Run: headless pygame with SDL's dummy video driver; simulated clock (each Clock.tick advances the game by its frame time, no real sleeping); random seed 0; keys injected as events and as key.get_pressed() state; no mouse input.
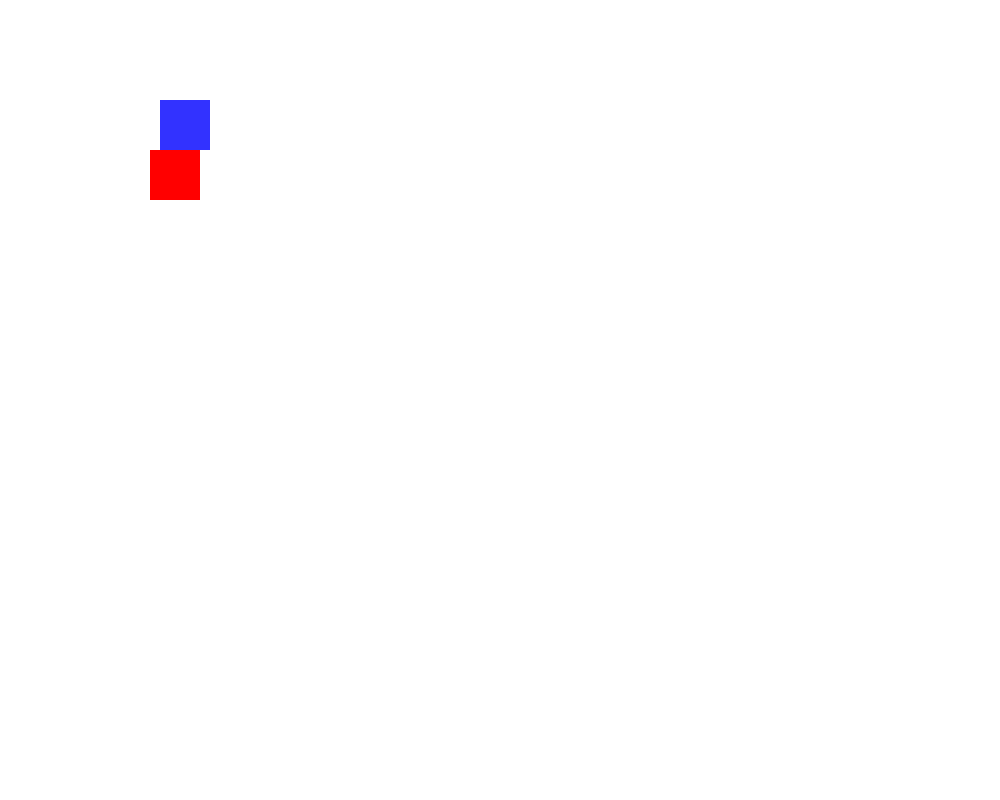
Frame 1 of 4 · flips 1–60 · no input
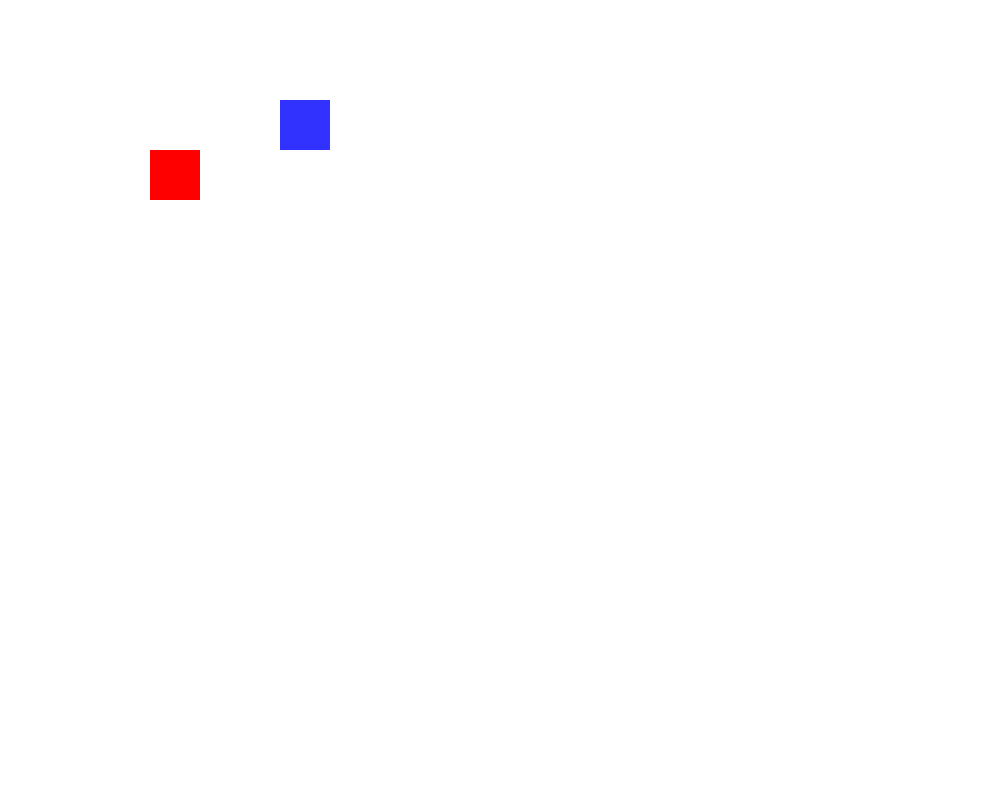
Frame 2 of 4 · flips 61–180 · tapped SPACE, RETURN · held RIGHT (→), D
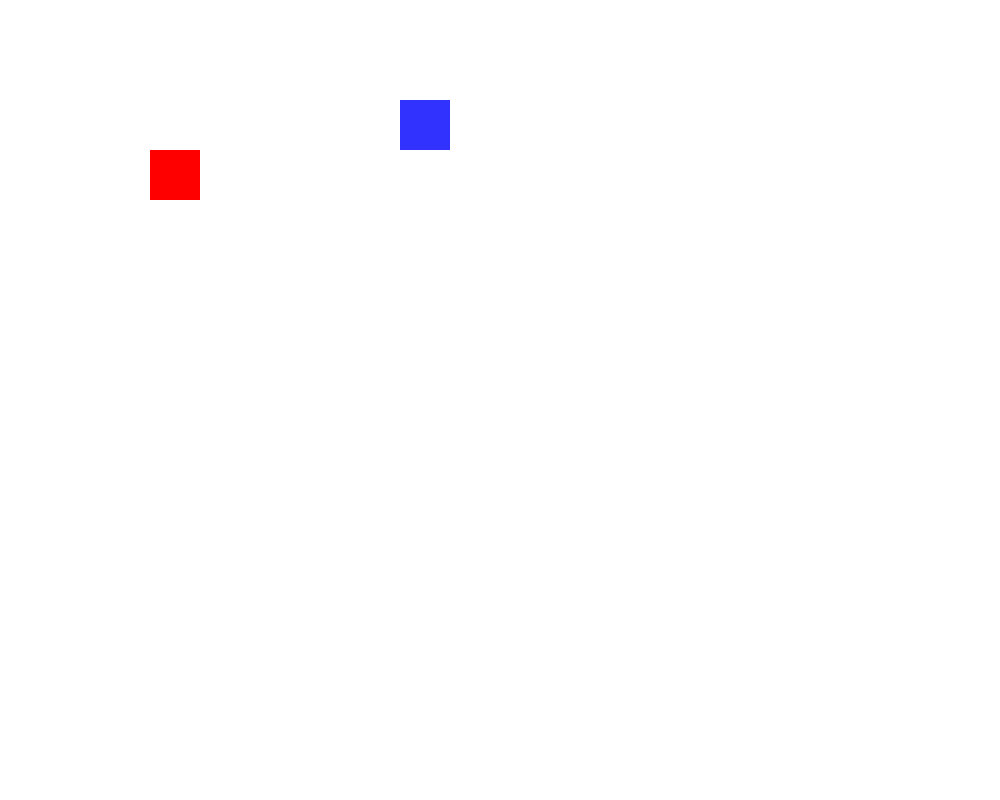
Frame 3 of 4 · flips 181–300 · held DOWN (↓), S
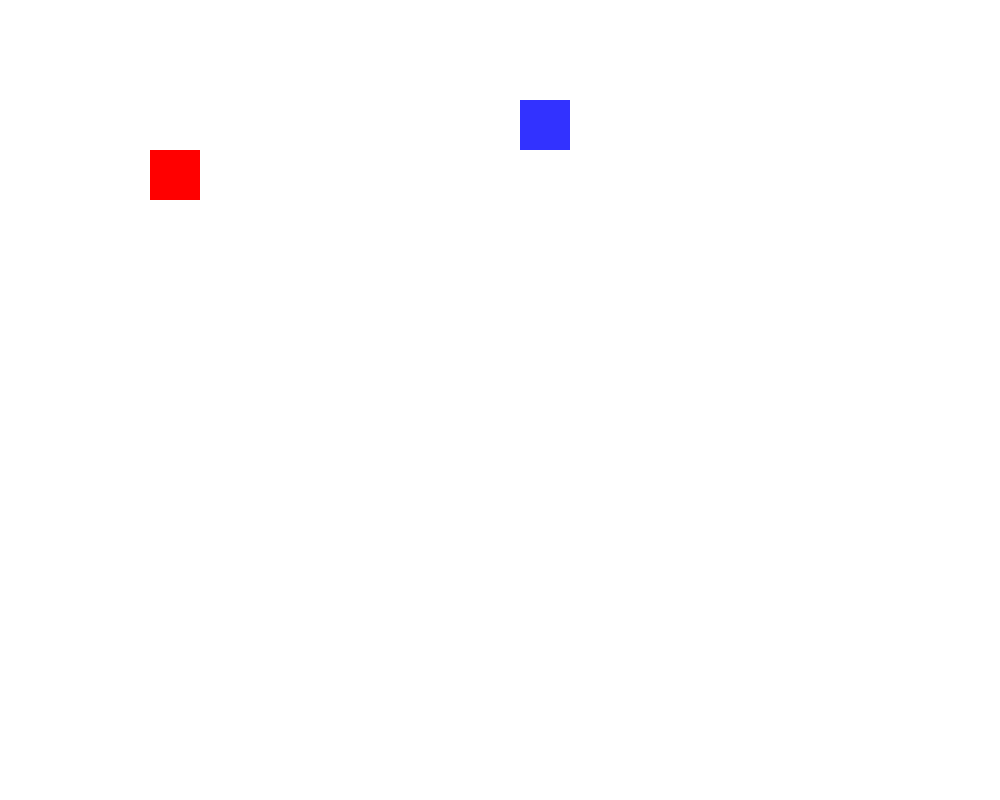
Frame 4 of 4 · flips 301–420 · held LEFT (←), A, UP (↑), W

The pygame program that drew these frames:

import pygame

BLACK = (0,0,0)
WHITE = (255,255,255)
BLUE = (50,50,255)
YELLOW = (255,255,0)
RED = (255,0,0)

# -- Initialise PyGame
pygame.init()

size = (1000,800)
screen = pygame.display.set_mode(size)

# -- Title of new window/screen
pygame.display.set_caption("Game Class Testing")

# -- Exit game flag set to false
game_over = False

# -- Manages how fast screen refreshes
clock = pygame.time.Clock()
class Game(pygame.sprite.Sprite):
    def __init__(self):
        super().__init__()
        self.ball_group = pygame.sprite.Group()
        self.all_sprites_group = pygame.sprite.Group()
        self.player_group = pygame.sprite.Group()

        ball = Ball(100,100,BLUE)
        self.all_sprites_group.add(ball)
        self.ball_group.add(ball)

        player = Player(150,150, 3)
        self.all_sprites_group.add(player)
        self.player_group.add(player)
        
        keys = pygame.key.get_pressed()
        if keys[pygame.K_UP]:
            player.move_up()
        elif keys[pygame.K_DOWN]:
            player.move_down()
        elif keys[pygame.K_RIGHT]:
            player.move_right()
        elif keys[pygame.K_LEFT]:
            player.move_left()

    
    def update(self):
        self.all_sprites_group.update()
        self.all_sprites_group.draw(screen)
        
        

class Ball(pygame.sprite.Sprite):
    def __init__(self, x_co, y_co, colour):
        super().__init__()
        self.image = pygame.Surface([50,50])
        self.image.fill(colour)
        self.rect = self.image.get_rect()
        self.rect.x = x_co
        self.rect.y = y_co

    def update(self):
        self.rect.x += 1

class Player(pygame.sprite.Sprite):
    def __init__(self, x_co, y_co, speed):
        super().__init__()
        self.speed = speed
        self.image = pygame.Surface([50,50])
        self.image.fill(RED)
        self.rect = self.image.get_rect()
        self.rect.x = x_co
        self.rect.y = y_co
        

    def move_up(self):
        self.rect.y -= self.speed
    #end proc
    def move_down(self):
        self.rect.y += self.speed
    #end proc
    def move_right(self):
        self.rect.x += self.speed
    #end proc
    def move_left(self):
        self.rect.x -= self.speed
    #end proc

G = Game()

while not game_over:
    for event in pygame.event.get():
        if event.type == pygame.QUIT:
            game_over = True      
        #end if
    #next event

    
    screen.fill(WHITE)
    
    G.update()

    pygame.display.flip()
    clock.tick(60)

pygame.quit()
    
